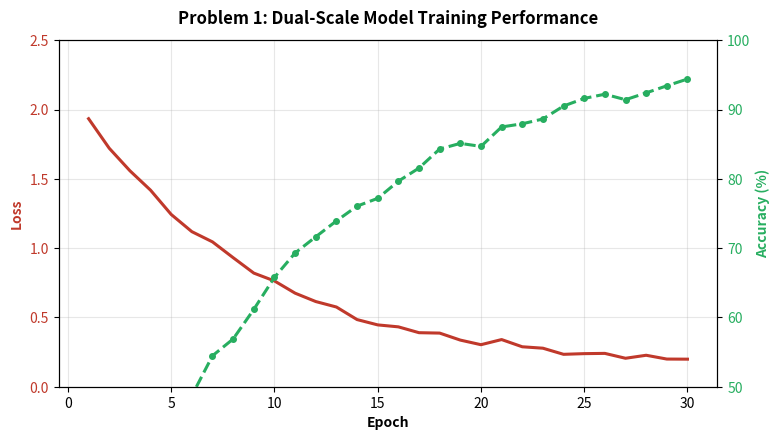
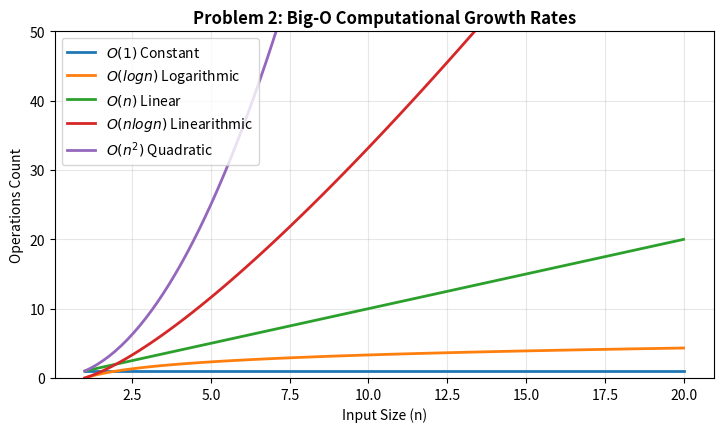
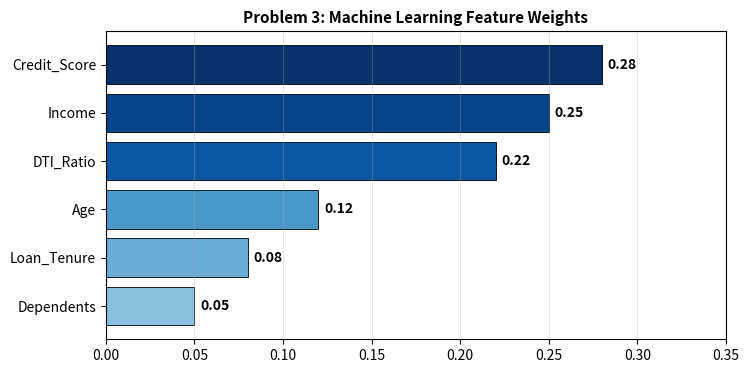
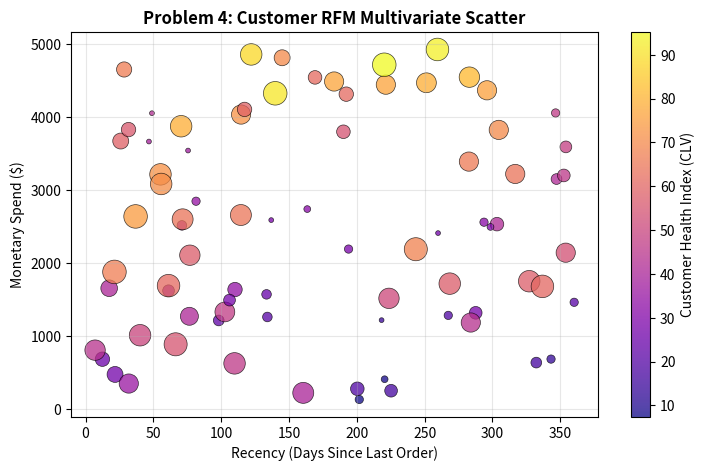
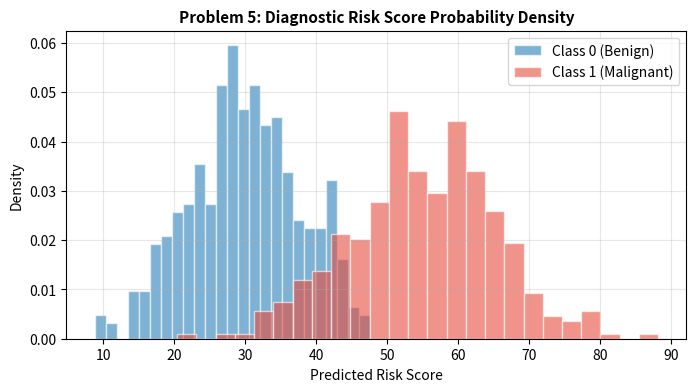
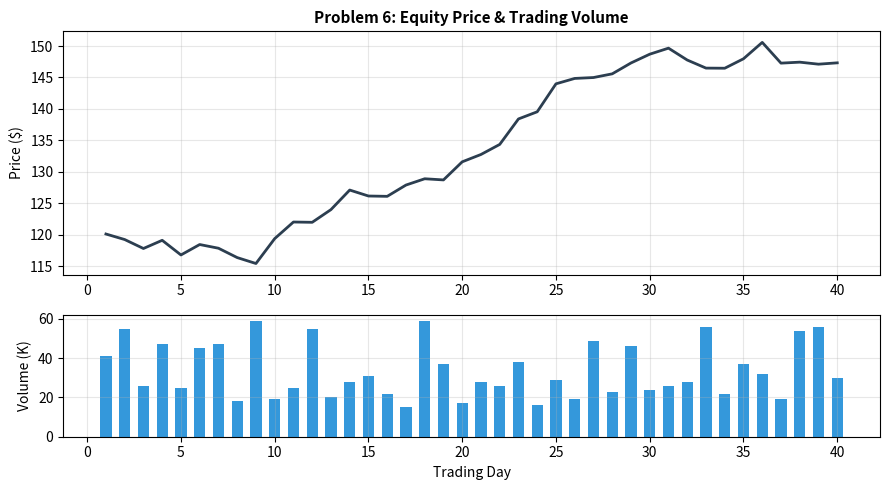
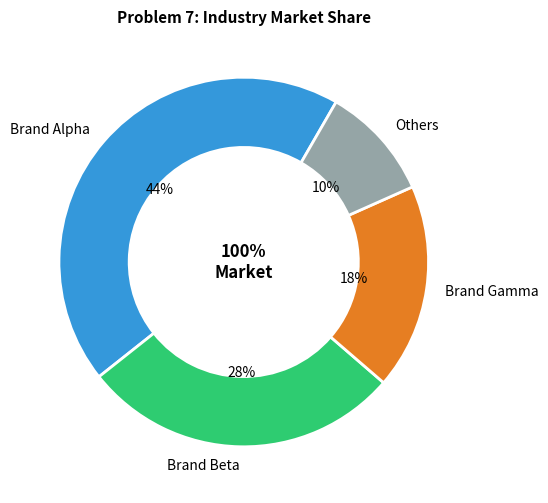
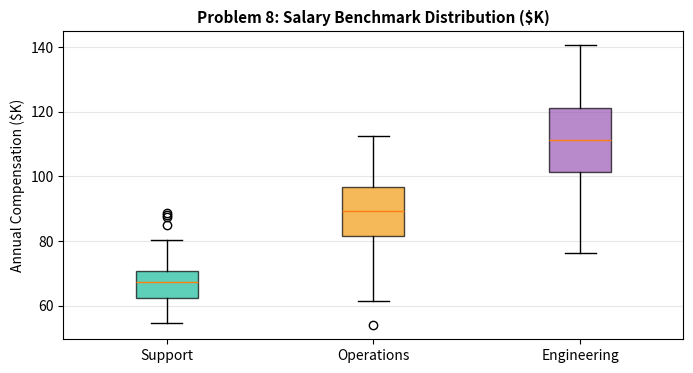
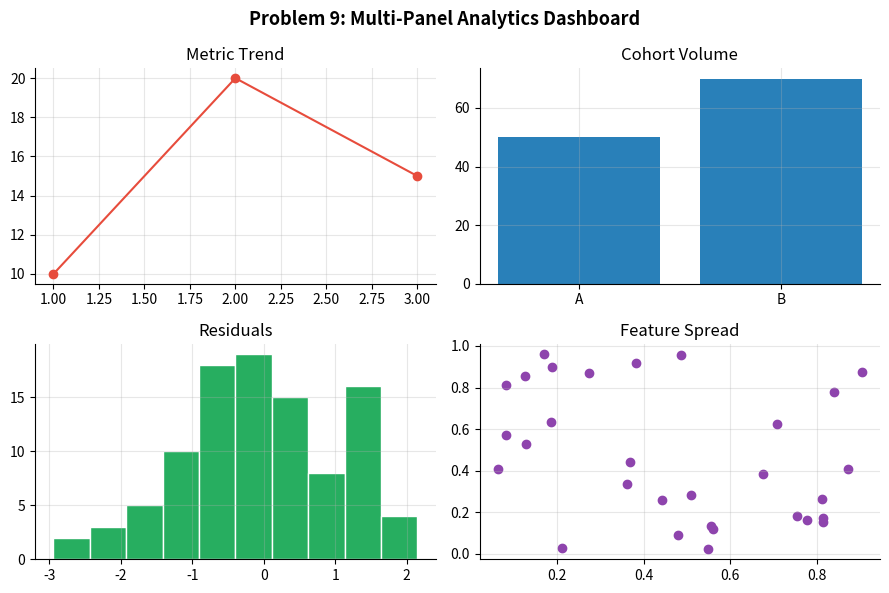
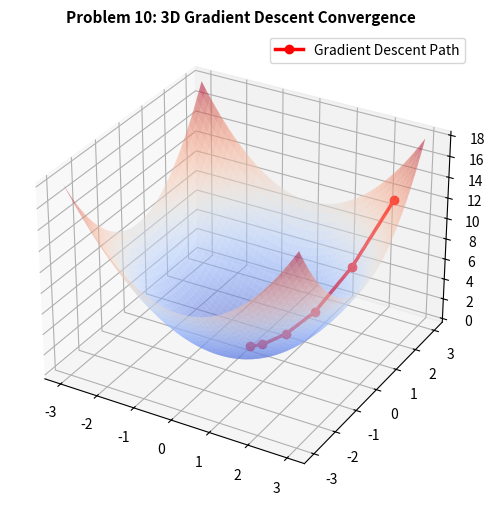

Recreate these plots in Python, in order.
import matplotlib.pyplot as plt
import numpy as np

np.random.seed(42)
epochs = np.arange(1, 31)
loss = 2.0 * np.exp(-0.12 * epochs) + 0.15 + np.random.normal(0, 0.02, 30)
accuracy = (1 - np.exp(-0.10 * epochs)) * 88 + 10 + np.random.normal(0, 0.8, 30)

fig, ax_loss = plt.subplots(figsize=(8.5, 4.5), dpi=100)

color_loss = '#c0392b'
ax_loss.plot(epochs, loss, color=color_loss, lw=2.2, label='Cross-Entropy Loss')
ax_loss.set_xlabel("Epoch", fontweight='bold')
ax_loss.set_ylabel("Loss", color=color_loss, fontweight='bold')
ax_loss.tick_params(axis='y', labelcolor=color_loss)
ax_loss.set_ylim(0, 2.5)
ax_loss.grid(True, alpha=0.3)

ax_acc = ax_loss.twinx()
color_acc = '#27ae60'
ax_acc.plot(epochs, accuracy, color=color_acc, lw=2.2, ls='--', marker='o', markersize=4, label='Accuracy (%)')
ax_acc.set_ylabel("Accuracy (%)", color=color_acc, fontweight='bold')
ax_acc.tick_params(axis='y', labelcolor=color_acc)
ax_acc.set_ylim(50, 100)

plt.title("Problem 1: Dual-Scale Model Training Performance", fontsize=12, fontweight='bold', pad=12)
plt.show()

n = np.linspace(1, 20, 100)

fig, ax = plt.subplots(figsize=(8.5, 4.5), dpi=100)
ax.plot(n, np.ones_like(n), label=r'$O(1)$ Constant', lw=2)
ax.plot(n, np.log2(n), label=r'$O(log n)$ Logarithmic', lw=2)
ax.plot(n, n, label=r'$O(n)$ Linear', lw=2)
ax.plot(n, n * np.log2(n), label=r'$O(n log n)$ Linearithmic', lw=2)
ax.plot(n, n**2, label=r'$O(n^2)$ Quadratic', lw=2)

ax.set_ylim(0, 50)
ax.set_title("Problem 2: Big-O Computational Growth Rates", fontsize=12, fontweight='bold')
ax.set_xlabel("Input Size (n)")
ax.set_ylabel("Operations Count")
ax.legend(loc='upper left')
ax.grid(True, alpha=0.3)

plt.show()

features = ['Age', 'Credit_Score', 'DTI_Ratio', 'Income', 'Loan_Tenure', 'Dependents']
weights = [0.12, 0.28, 0.22, 0.25, 0.08, 0.05]

sort_idx = np.argsort(weights)
f_sorted = [features[i] for i in sort_idx]
w_sorted = [weights[i] for i in sort_idx]

# Colormap mapping
cmap = plt.cm.Blues
colors = [cmap(0.3 + 0.7 * (w / max(w_sorted))) for w in w_sorted]

fig, ax = plt.subplots(figsize=(8, 4), dpi=100)
bars = ax.barh(f_sorted, w_sorted, color=colors, edgecolor='black', lw=0.6)
ax.bar_label(bars, fmt='%.2f', padding=4, fontweight='bold')
ax.set_xlim(0, 0.35)
ax.set_title("Problem 3: Machine Learning Feature Weights", fontsize=11, fontweight='bold')
ax.grid(axis='x', alpha=0.3)
plt.show()

np.random.seed(42)
n_cust = 80
recency = np.random.uniform(5, 365, n_cust) # Days
monetary = np.random.uniform(100, 5000, n_cust) # Spend $
frequency = np.random.randint(1, 25, n_cust) # Orders count
clv_score = (monetary / 5000) * 50 + (frequency / 25) * 50

fig, ax = plt.subplots(figsize=(8.5, 5), dpi=100)
scatter = ax.scatter(recency, monetary, s=frequency * 12, c=clv_score, cmap='plasma', alpha=0.75, edgecolors='black', lw=0.5)

cbar = fig.colorbar(scatter, ax=ax)
cbar.set_label("Customer Health Index (CLV)", fontsize=10)

ax.set_title("Problem 4: Customer RFM Multivariate Scatter", fontsize=12, fontweight='bold')
ax.set_xlabel("Recency (Days Since Last Order)")
ax.set_ylabel("Monetary Spend ($)")
ax.grid(True, alpha=0.3)
plt.show()

np.random.seed(11)
c0 = np.random.normal(30, 8, 400)
c1 = np.random.normal(55, 10, 400)

fig, ax = plt.subplots(figsize=(8, 4), dpi=100)
ax.hist(c0, bins=25, density=True, alpha=0.6, color='#2980b9', label='Class 0 (Benign)', edgecolor='white')
ax.hist(c1, bins=25, density=True, alpha=0.6, color='#e74c3c', label='Class 1 (Malignant)', edgecolor='white')

ax.set_title("Problem 5: Diagnostic Risk Score Probability Density", fontsize=11, fontweight='bold')
ax.set_xlabel("Predicted Risk Score")
ax.set_ylabel("Density")
ax.legend()
ax.grid(True, alpha=0.3)
plt.show()

import matplotlib.gridspec as gridspec

t = np.arange(1, 41)
price = 120 + np.cumsum(np.random.normal(0.4, 1.5, 40))
volume = np.random.randint(15, 60, 40)

fig = plt.figure(figsize=(9, 5), dpi=100)
gs = gridspec.GridSpec(2, 1, height_ratios=[2, 1])

ax0 = fig.add_subplot(gs[0])
ax0.plot(t, price, color='#2c3e50', lw=2)
ax0.set_title("Problem 6: Equity Price & Trading Volume", fontsize=11, fontweight='bold')
ax0.set_ylabel("Price ($)")
ax0.grid(True, alpha=0.3)

ax1 = fig.add_subplot(gs[1], sharex=ax0)
ax1.bar(t, volume, color='#3498db', width=0.6)
ax1.set_xlabel("Trading Day")
ax1.set_ylabel("Volume (K)")
ax1.grid(True, alpha=0.3)

fig.tight_layout()
plt.show()

brands = ['Brand Alpha', 'Brand Beta', 'Brand Gamma', 'Others']
shares = [44, 28, 18, 10]

fig, ax = plt.subplots(figsize=(6, 6), dpi=100)
ax.pie(shares, labels=brands, autopct='%1.0f%%', startangle=60, colors=['#3498db', '#2ecc71', '#e67e22', '#95a5a6'], wedgeprops=dict(width=0.38, edgecolor='white', lw=2))
ax.text(0, 0, '100%\nMarket', ha='center', va='center', fontweight='bold', fontsize=12)
ax.set_title("Problem 7: Industry Market Share", fontsize=11, fontweight='bold')
plt.show()

d1 = np.random.normal(70, 8, 40)
d2 = np.random.normal(85, 12, 40)
d3 = np.random.normal(110, 18, 40)

fig, ax = plt.subplots(figsize=(8, 4), dpi=100)
bp = ax.boxplot([d1, d2, d3], labels=['Support', 'Operations', 'Engineering'], patch_artist=True)
for box, col in zip(bp['boxes'], ['#1abc9c', '#f39c12', '#9b59b6']):
    box.set_facecolor(col)
    box.set_alpha(0.7)

ax.set_title("Problem 8: Salary Benchmark Distribution ($K)", fontsize=11, fontweight='bold')
ax.set_ylabel("Annual Compensation ($K)")
ax.grid(axis='y', alpha=0.3)
plt.show()

fig, axes = plt.subplots(2, 2, figsize=(9, 6), dpi=100)

axes[0, 0].plot([1, 2, 3], [10, 20, 15], 'o-', color='#e74c3c')
axes[0, 0].set_title("Metric Trend")
axes[0, 1].bar(['A', 'B'], [50, 70], color='#2980b9')
axes[0, 1].set_title("Cohort Volume")
axes[1, 0].hist(np.random.randn(100), color='#27ae60', edgecolor='white')
axes[1, 0].set_title("Residuals")
axes[1, 1].scatter(np.random.rand(30), np.random.rand(30), color='#8e44ad')
axes[1, 1].set_title("Feature Spread")

for ax in axes.flat:
    ax.spines['top'].set_visible(False)
    ax.spines['right'].set_visible(False)
    ax.grid(True, alpha=0.3)

fig.suptitle("Problem 9: Multi-Panel Analytics Dashboard", fontsize=13, fontweight='bold')
fig.tight_layout()
plt.show()

from mpl_toolkits.mplot3d import Axes3D

x = np.linspace(-3, 3, 50)
y = np.linspace(-3, 3, 50)
X, Y = np.meshgrid(x, y)
Z = X**2 + Y**2 # Convex Bowl

# Simulated gradient descent steps
traj_x = np.array([2.5, 1.8, 1.2, 0.7, 0.3, 0.05])
traj_y = np.array([2.5, 1.8, 1.1, 0.6, 0.2, 0.02])
traj_z = traj_x**2 + traj_y**2

fig = plt.figure(figsize=(8, 6), dpi=100)
ax = fig.add_subplot(111, projection='3d')
ax.plot_surface(X, Y, Z, cmap='coolwarm', alpha=0.5, edgecolor='none')
ax.plot(traj_x, traj_y, traj_z, color='red', marker='o', lw=2.5, label='Gradient Descent Path')

ax.set_title("Problem 10: 3D Gradient Descent Convergence", fontsize=11, fontweight='bold')
ax.legend()
plt.show()
